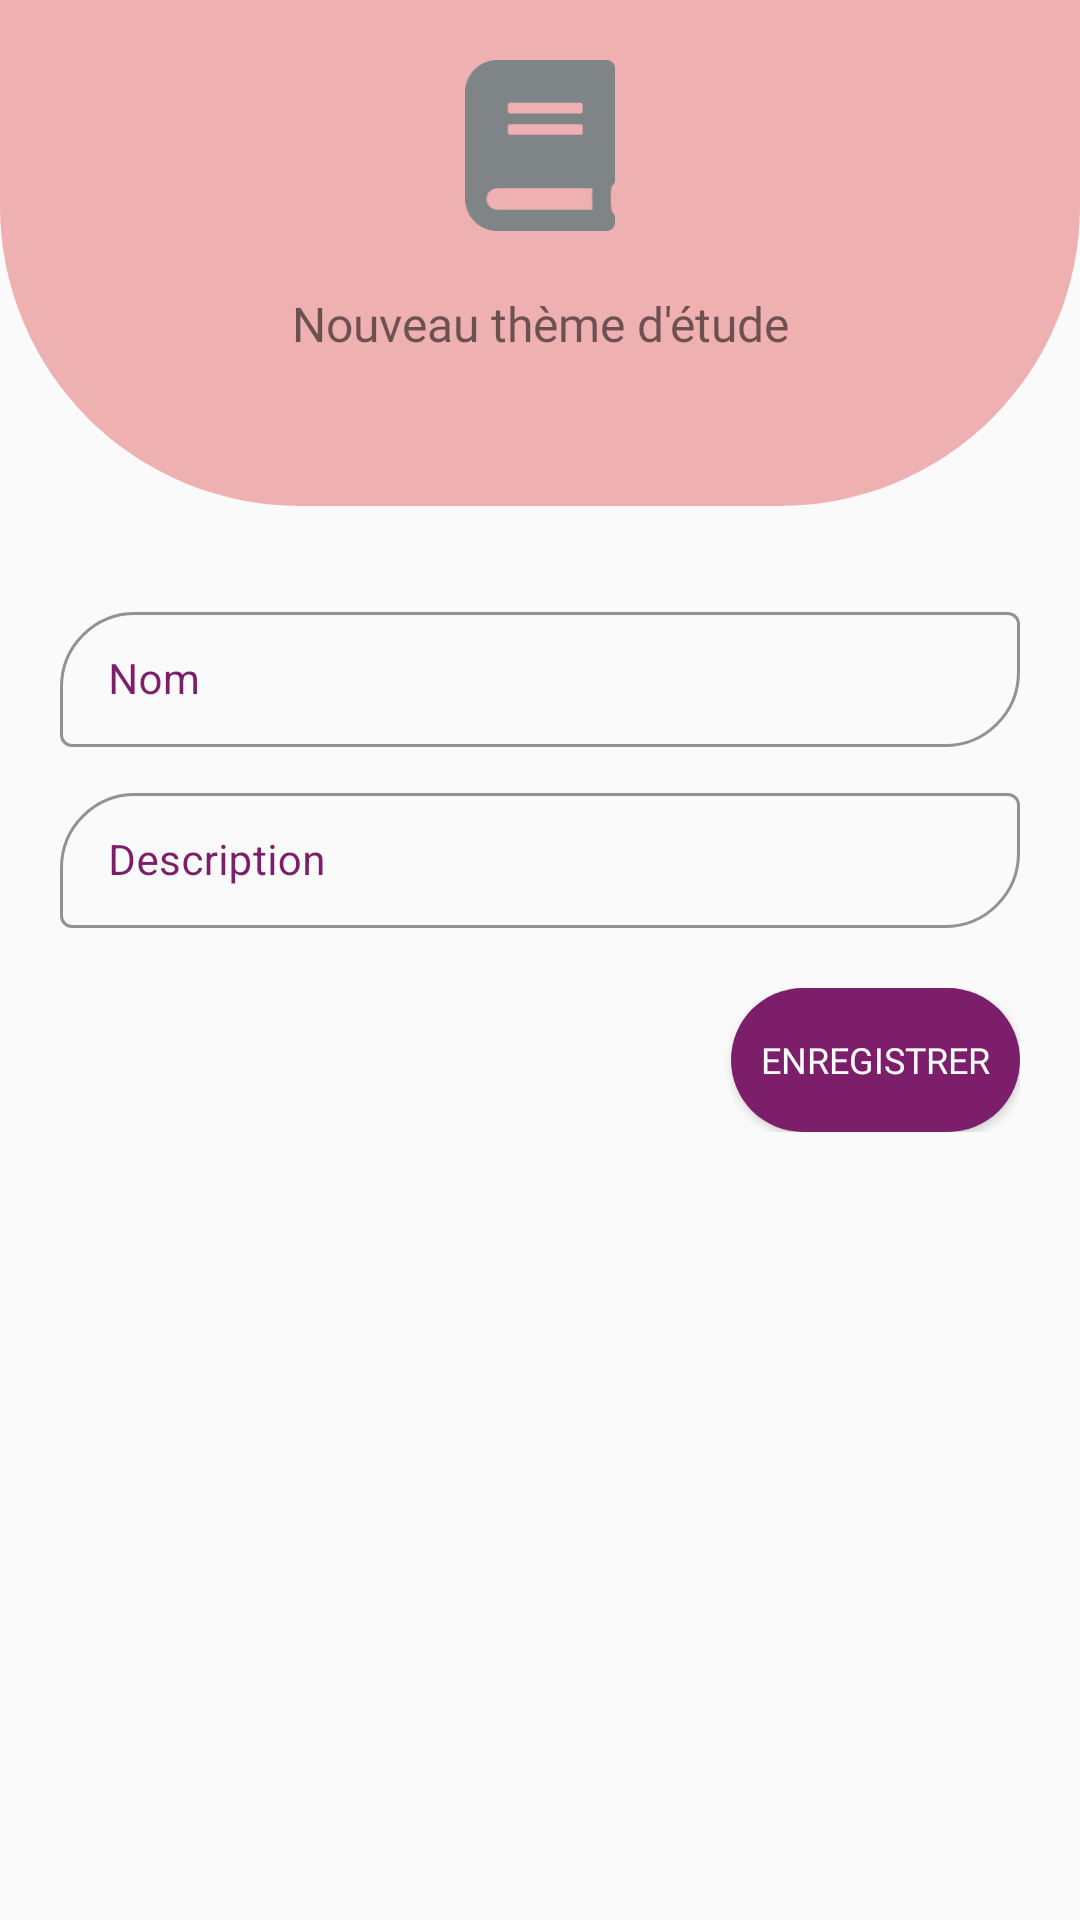

Layout XML and referenced resources for this Android screen:
<!-- AndroidManifest.xml: application theme AppTheme -->
<!-- res/layout/fragment_new_theme.xml -->
<?xml version="1.0" encoding="utf-8"?>
<androidx.constraintlayout.widget.ConstraintLayout
    xmlns:app="http://schemas.android.com/apk/res-auto"
    xmlns:android="http://schemas.android.com/apk/res/android"
    xmlns:tools="http://schemas.android.com/tools"
    android:layout_width="match_parent"
    android:layout_height="match_parent"
    tools:context=".ui.fragments.NewThemeFragment">

    <ScrollView
        android:layout_width="match_parent"
        android:layout_height="match_parent">

        <LinearLayout
            android:layout_width="match_parent"
            android:layout_height="wrap_content"
            android:orientation="vertical">
            <LinearLayout
                android:layout_width="match_parent"
                android:layout_height="wrap_content"
                android:orientation="vertical"
                android:paddingBottom="50dp"
                android:paddingHorizontal="20dp"
                android:background="@drawable/question_bg"
                >

                <ImageView
                    android:layout_marginTop="20dp"
                    android:layout_width="50dp"
                    android:layout_height="wrap_content"
                    android:layout_gravity="center"
                    android:gravity="center"
                    android:adjustViewBounds="true"
                    android:src="@drawable/ic_fas_book_gray"
                    />

                <TextView
                    android:layout_width="match_parent"
                    android:layout_height="wrap_content"
                    android:text="Nouveau thème d'étude"
                    android:layout_marginTop="20dp"
                    android:gravity="center_horizontal"
                    android:fontFamily="@font/roboto_medium"
                    android:textSize="16sp"
                    />
            </LinearLayout>

            <LinearLayout
                android:layout_width="match_parent"
                android:layout_height="wrap_content"
                android:paddingHorizontal="20dp"
                android:paddingTop="30dp"
                android:paddingBottom="20dp"
                android:orientation="vertical"
                android:theme="@style/AppTheme.Material">

                <com.google.android.material.textfield.TextInputLayout
                    android:id="@+id/name"
                    style="@style/TextInputLayoutStyle"
                    android:layout_width="match_parent"
                    android:layout_height="wrap_content"
                    android:hint="Nom"
                    app:hintTextColor="@color/colorPrimaryDark"
                    android:textColorHint="@color/colorPrimaryDark"
                    app:boxStrokeColor="@color/colorPrimaryDark"
                    app:boxCornerRadiusBottomEnd="25dp"
                    app:boxCornerRadiusTopStart="25dp"
                    app:errorTextAppearance="@style/Error"
                    app:startIconTint="@color/colorPrimaryDark"
                    >

                    <com.google.android.material.textfield.TextInputEditText
                        android:layout_width="match_parent"
                        android:layout_height="wrap_content"
                        android:inputType="text"
                        android:textColor="@color/colorPrimaryDark"
                        android:textSize="14sp" />

                </com.google.android.material.textfield.TextInputLayout>

                <com.google.android.material.textfield.TextInputLayout
                    android:id="@+id/description"
                    android:layout_marginTop="10dp"
                    style="@style/TextInputLayoutStyle"
                    android:layout_width="match_parent"
                    android:layout_height="wrap_content"
                    android:hint="Description"
                    app:hintTextColor="@color/colorPrimaryDark"
                    android:textColorHint="@color/colorPrimaryDark"
                    app:boxStrokeColor="@color/colorPrimaryDark"
                    app:boxCornerRadiusBottomEnd="25dp"
                    app:boxCornerRadiusTopStart="25dp"
                    app:errorTextAppearance="@style/Error"
                    app:startIconTint="@color/colorPrimaryDark"
                    >

                    <com.google.android.material.textfield.TextInputEditText
                        android:layout_width="match_parent"
                        android:layout_height="wrap_content"
                        android:inputType="text|textMultiLine"
                        android:textColor="@color/colorPrimaryDark"
                        android:textSize="14sp" />

                </com.google.android.material.textfield.TextInputLayout>

            </LinearLayout>

            <LinearLayout
                android:layout_width="match_parent"
                android:layout_height="wrap_content"
                android:layout_marginBottom="20dp"
                android:paddingHorizontal="20dp"
                android:orientation="horizontal"
                android:gravity="end"
                >
                <Button
                    android:layout_width="wrap_content"
                    android:layout_height="wrap_content"
                    android:paddingVertical="5dp"
                    android:paddingHorizontal="10dp"
                    android:background="@drawable/btn_radient"
                    android:fontFamily="@font/righteous"
                    android:text="Enregistrer"
                    android:textColor="@color/white"
                    android:textSize="12sp"
                    android:gravity="center"
                    />
            </LinearLayout>
        </LinearLayout>
    </ScrollView>

</androidx.constraintlayout.widget.ConstraintLayout>
<!-- resources referenced by this layout -->
<resources>
  <color name="colorPrimaryDark">#7D1E6A</color>
  <color name="white">#ffffff</color>
  <!-- drawable btn_radient (drawable) -->
  <?xml version="1.0" encoding="utf-8"?>
  <shape android:shape="rectangle" xmlns:android="http://schemas.android.com/apk/res/android">
      
      <solid android:color="@color/colorPrimaryDark"></solid>
  
      <corners
          android:radius="30dp"/>
  
  </shape>
  <!-- drawable ic_fas_book_gray (drawable) -->
  <?xml version="1.0" encoding="utf-8"?>
  <vector xmlns:android="http://schemas.android.com/apk/res/android"
      android:width="21dp"
      android:height="24dp"
      android:viewportWidth="448"
      android:viewportHeight="512"
      android:tint="#7F8487"
      >
      <path
          android:fillColor="#FF000000"
          android:pathData="M448 360V24c0-13.3-10.7-24-24-24H96C43 0 0 43 0 96v320c0 53 43 96 96 96h328c13.3 0 24-10.7 24-24v-16c0-7.5-3.5-14.3-8.9-18.7-4.2-15.4-4.2-59.3 0-74.7 5.4-4.3 8.9-11.1 8.9-18.6zM128 134c0-3.3 2.7-6 6-6h212c3.3 0 6 2.7 6 6v20c0 3.3-2.7 6-6 6H134c-3.3 0-6-2.7-6-6v-20zm0 64c0-3.3 2.7-6 6-6h212c3.3 0 6 2.7 6 6v20c0 3.3-2.7 6-6 6H134c-3.3 0-6-2.7-6-6v-20zm253.4 250H96c-17.7 0-32-14.3-32-32 0-17.6 14.4-32 32-32h285.4c-1.9 17.1-1.9 46.9 0 64z"
          />
  </vector>
  <!-- drawable question_bg (drawable) -->
  <?xml version="1.0" encoding="utf-8"?>
  <shape android:shape="rectangle" xmlns:android="http://schemas.android.com/apk/res/android">
  
      <solid android:color="@color/colorPrimary"></solid>
      <corners android:bottomLeftRadius="100dp"
          android:bottomRightRadius="100dp"/>
  </shape>
  <style name="AppTheme.Material" parent="Theme.MaterialComponents.Light">
          
          <item name="colorPrimary">@color/colorPrimary</item>
          <item name="colorPrimaryDark">@color/colorPrimaryDark</item>
          <item name="colorAccent">@color/colorAccent</item>
      </style>
  <style name="Error" parent="TextAppearance.AppCompat">
          <item name="android:textColor">@color/red</item>
      </style>
  <style name="TextInputLayoutStyle" parent="Widget.MaterialComponents.TextInputLayout.OutlinedBox.Dense">
  
      </style>
  <style name="AppTheme" parent="Theme.AppCompat.Light.DarkActionBar">
          
          <item name="colorPrimary">@color/colorPrimary</item>
          <item name="colorPrimaryDark">@color/colorPrimaryDark</item>
          <item name="colorAccent">@color/colorAccent</item>
      </style>
  <color name="colorPrimary">#EEB0B0</color>
  <color name="colorAccent">#7E79CC</color>
  <color name="red">#ffff0000</color>
</resources>
